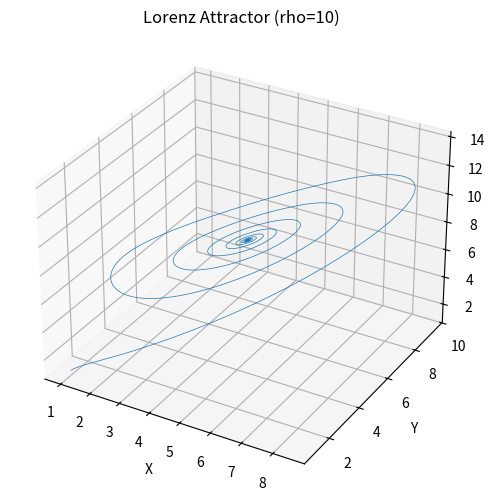
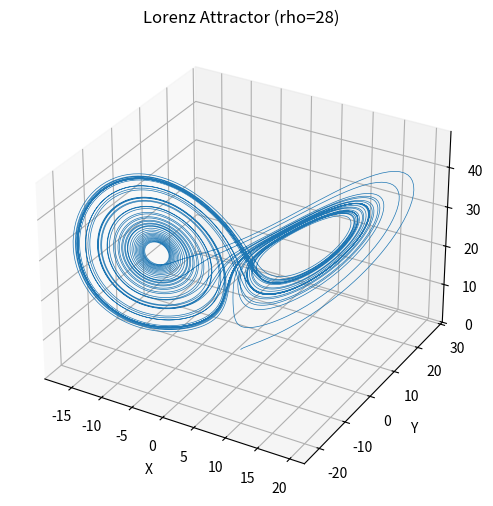
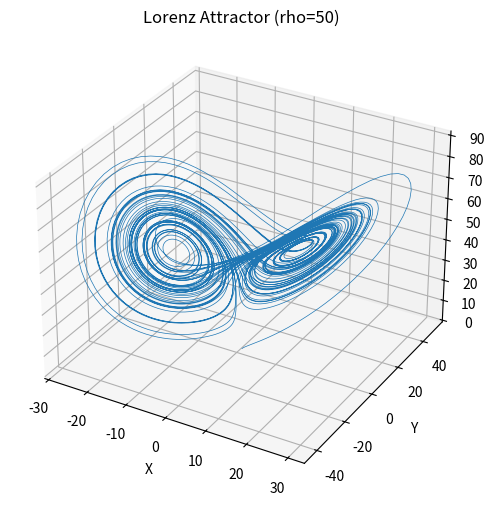

Python code for these plots, in order:
import numpy as np
from scipy.integrate import solve_ivp
import matplotlib.pyplot as plt
from mpl_toolkits.mplot3d import Axes3D

# Lorenz system equations
def lorenz(t, state, sigma, beta, rho):
    x, y, z = state
    dxdt = sigma * (y - x)
    dydt = x * (rho - z) - y
    dzdt = x * y - beta * z
    return [dxdt, dydt, dzdt]

# Parameters
sigma = 10
beta = 8 / 3
rho_values = [10, 28, 50]  # Example rho values to study
initial_state = [1, 1, 1]  # Initial condition
t_span = (0, 50)
t_eval = np.linspace(t_span[0], t_span[1], 10000)

# Simulations for different rho values
for rho in rho_values:
    solution = solve_ivp(lorenz, t_span, initial_state, t_eval=t_eval, args=(sigma, beta, rho))
    x, y, z = solution.y

    # 3D Plot
    fig = plt.figure(figsize=(10, 6))
    ax = fig.add_subplot(111, projection='3d')
    ax.plot(x, y, z, lw=0.5)
    ax.set_title(f"Lorenz Attractor (rho={rho})")
    ax.set_xlabel("X")
    ax.set_ylabel("Y")
    ax.set_zlabel("Z")
    plt.show()
